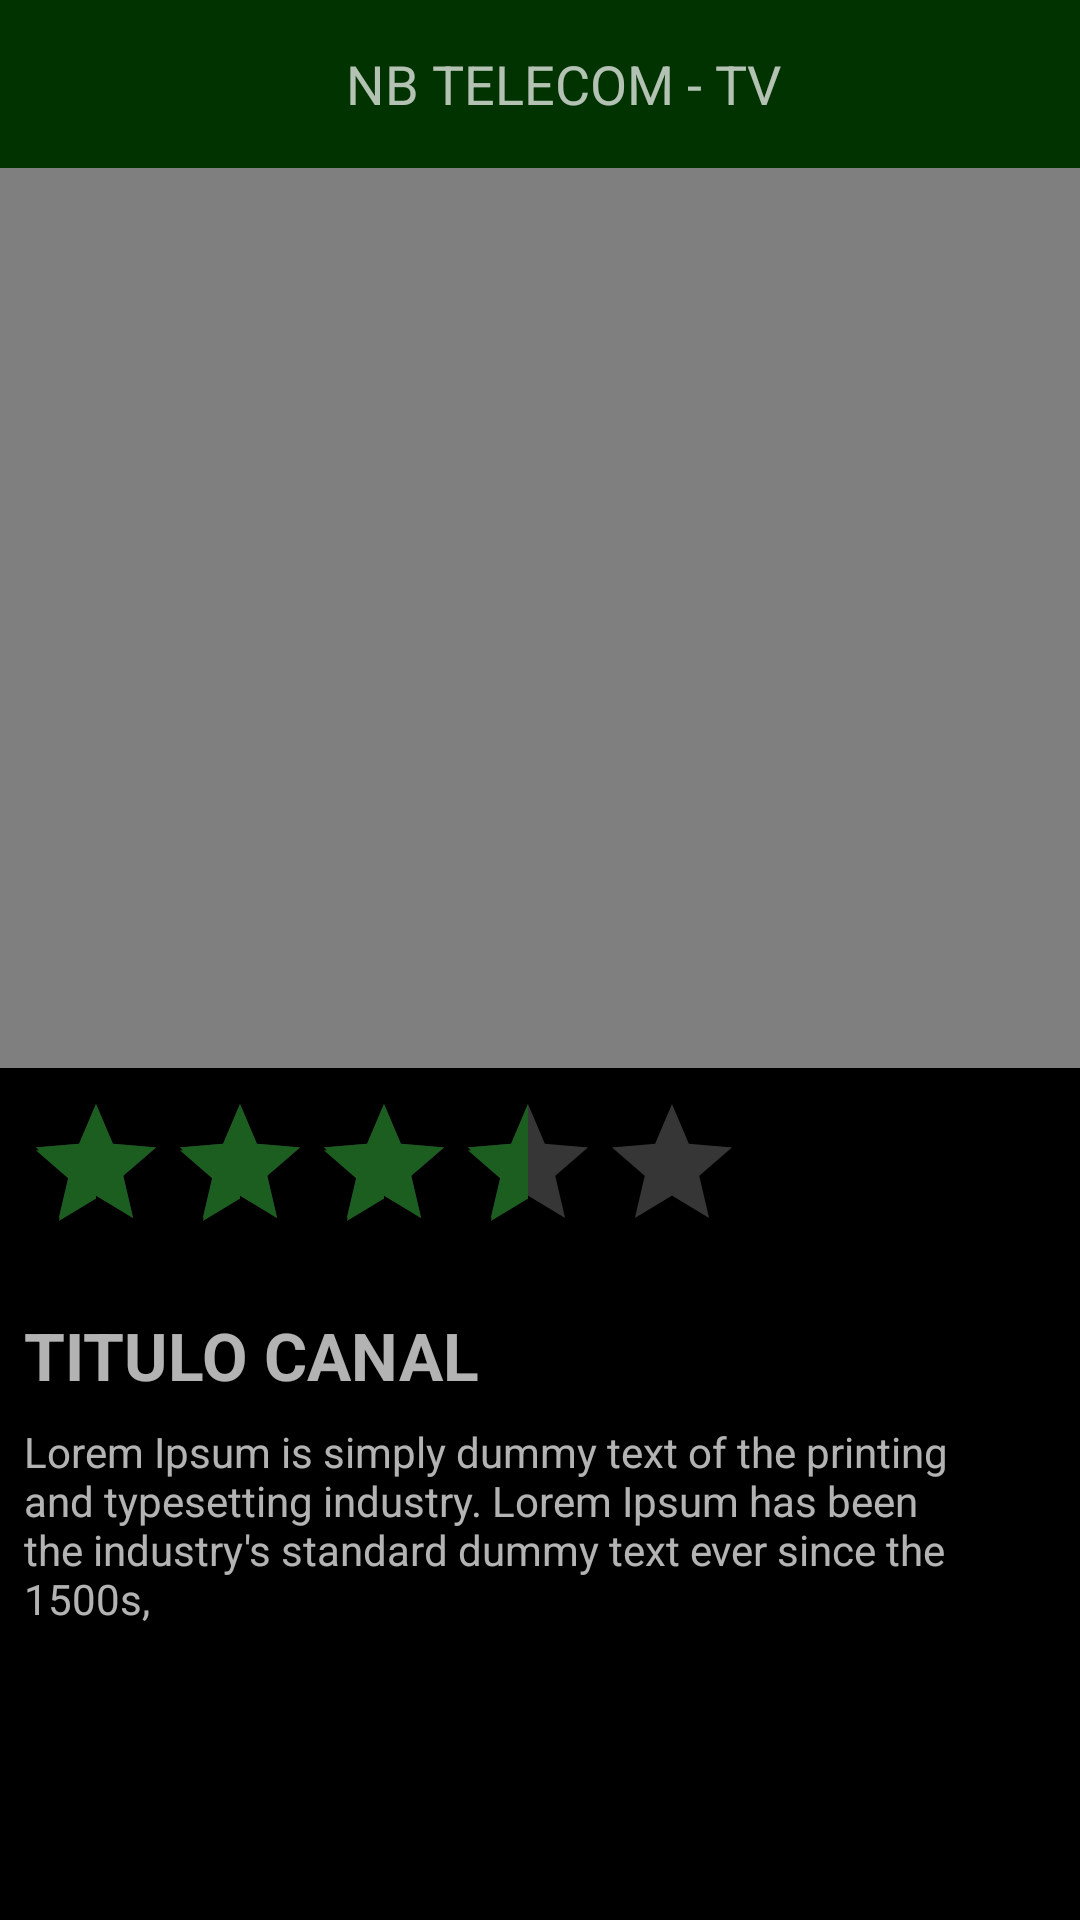

Produce the Android XML layout that renders to this screen, including the resource entries it uses.
<!-- AndroidManifest.xml: application theme AppTheme -->
<!-- res/layout/activity_main.xml -->
<?xml version="1.0" encoding="utf-8"?>
<android.support.constraint.ConstraintLayout
        xmlns:android="http://schemas.android.com/apk/res/android"
        xmlns:tools="http://schemas.android.com/tools"
        xmlns:app="http://schemas.android.com/apk/res-auto"
        android:layout_width="match_parent"
        android:background="@android:color/black"
        android:layout_height="match_parent"
        tools:context=".MainActivity">


    <include layout="@layout/toolbar_layout"
             app:layout_constraintStart_toStartOf="parent"
             app:layout_constraintEnd_toEndOf="parent"
             app:layout_constraintTop_toTopOf="parent"
             android:id="@+id/include"/>

    <VideoView
            android:id="@+id/video_view"
            android:layout_width="wrap_content"
            android:layout_height="300dp"
            app:layout_constraintTop_toBottomOf="@+id/include"
            app:layout_constraintEnd_toEndOf="parent"
            app:layout_constraintStart_toStartOf="parent"
            app:layout_constraintHorizontal_bias="0.0"/>

    <RatingBar
            android:id="@+id/ratingBar"
            android:layout_width="0dp"
            android:rating="3.5"
            android:numStars="5"
            style="@style/RatingBar"
            android:layout_height="wrap_content"
            android:layout_marginTop="8dp"
            app:layout_constraintTop_toBottomOf="@+id/video_view"
            android:layout_marginStart="8dp"
            app:layout_constraintStart_toStartOf="parent"
            android:layout_marginLeft="8dp"/>

    <TextView

            android:id="@+id/titulo_canal"
            android:textStyle="bold"
            android:textSize="22dp"
            android:text="@string/titulo_canal"
            android:layout_width="0dp"
            android:layout_height="wrap_content"
            app:layout_constraintTop_toBottomOf="@+id/ratingBar"
            app:layout_constraintStart_toStartOf="parent"
            android:layout_marginLeft="8dp"
            android:layout_marginStart="8dp"
            android:layout_marginTop="16dp"
            app:layout_constraintEnd_toEndOf="parent"/>

    <TextView
            android:id="@+id/descr_canal"
            android:text="Lorem Ipsum is simply dummy text of the printing and typesetting industry. Lorem Ipsum has been the industry's standard dummy text ever since the 1500s,"
            android:layout_width="0dp"
            android:layout_height="wrap_content"
            app:layout_constraintStart_toStartOf="parent"
            android:layout_marginLeft="8dp"
            android:layout_marginStart="8dp"
            app:layout_constraintEnd_toEndOf="parent"
            android:layout_marginTop="8dp"
            app:layout_constraintTop_toBottomOf="@+id/titulo_canal"
            android:layout_marginRight="32dp"
            android:layout_marginEnd="32dp"/>

    
    <ListView
            android:id="@+id/lista_de_canais"
            tools:listitem="@layout/item_canal"
            android:background="@android:color/white"
            android:layout_width="300dp"
            android:layout_height="0dp"
            android:visibility="gone"
            app:layout_constraintTop_toTopOf="@+id/video_view"
            app:layout_constraintStart_toStartOf="parent"
            app:layout_constraintBottom_toBottomOf="parent"/>

</android.support.constraint.ConstraintLayout>
<!-- res/layout/toolbar_layout.xml (included above) -->
<?xml version="1.0" encoding="utf-8"?>
<android.support.v7.widget.Toolbar
        android:layout_width="match_parent"
        android:background="@color/colorPrimary"
        android:layout_height="wrap_content"
        xmlns:android="http://schemas.android.com/apk/res/android">

    <RelativeLayout
            android:layout_width="match_parent"
            android:layout_height="wrap_content">
        <ImageView
                android:layout_alignParentLeft="true"
                android:src="@drawable/ic_menu"
                android:id="@+id/menu_toolbar"
                android:layout_width="wrap_content"
                android:layout_height="wrap_content"/>
        <TextView
                android:layout_centerInParent="true"
                android:textSize="18dp"
                android:text="@string/app_name"
                android:layout_width="wrap_content"
                android:layout_height="wrap_content"/>

        <ImageView
                android:layout_alignParentRight="true"
                android:src="@drawable/ic_person"
                android:layout_marginRight="12dp"
                android:id="@+id/menu_person"
                android:layout_width="wrap_content"
                android:layout_height="wrap_content"/>
    </RelativeLayout>
</android.support.v7.widget.Toolbar>
<!-- res/layout/item_canal.xml (included above) -->
<?xml version="1.0" encoding="utf-8"?>
<LinearLayout
        xmlns:android="http://schemas.android.com/apk/res/android"
        android:layout_width="match_parent"
        android:orientation="horizontal"
        android:layout_height="wrap_content">

    <ImageView
            android:id="@+id/item_lista_image"
            android:src="@mipmap/ic_24h_new"
            android:layout_width="wrap_content"
            android:layout_height="wrap_content"/>

    <TextView
            android:id="@+id/item_lista_titulo"
            android:textColor="@android:color/black"
            android:layout_marginTop="12dp"
            android:textStyle="bold"
            android:textSize="18dp"
            android:text="@string/titulo_canal"
            android:layout_width="wrap_content"
            android:layout_height="wrap_content"/>

</LinearLayout>
<!-- resources referenced by this layout -->
<resources>
  <color name="colorPrimary">#003300</color>
  <string name="app_name">NB TELECOM - TV</string>
  <string name="titulo_canal">TITULO CANAL</string>
  <style name="RatingBar">
          <item name="colorPrimary">@color/colorPrimaryDark</item>
          <item name="colorPrimaryDark">@color/colorAccent</item>
      </style>
  <style name="AppTheme" parent="Theme.MaterialComponents.NoActionBar">
          
          <item name="colorPrimary">@color/colorPrimary</item>
          <item name="colorPrimaryDark">@color/colorPrimaryDark</item>
          <item name="colorAccent">@color/colorAccent</item>
      </style>
  <color name="colorPrimaryDark">#4c8c4a</color>
  <color name="colorAccent">#1b5e20</color>
</resources>
